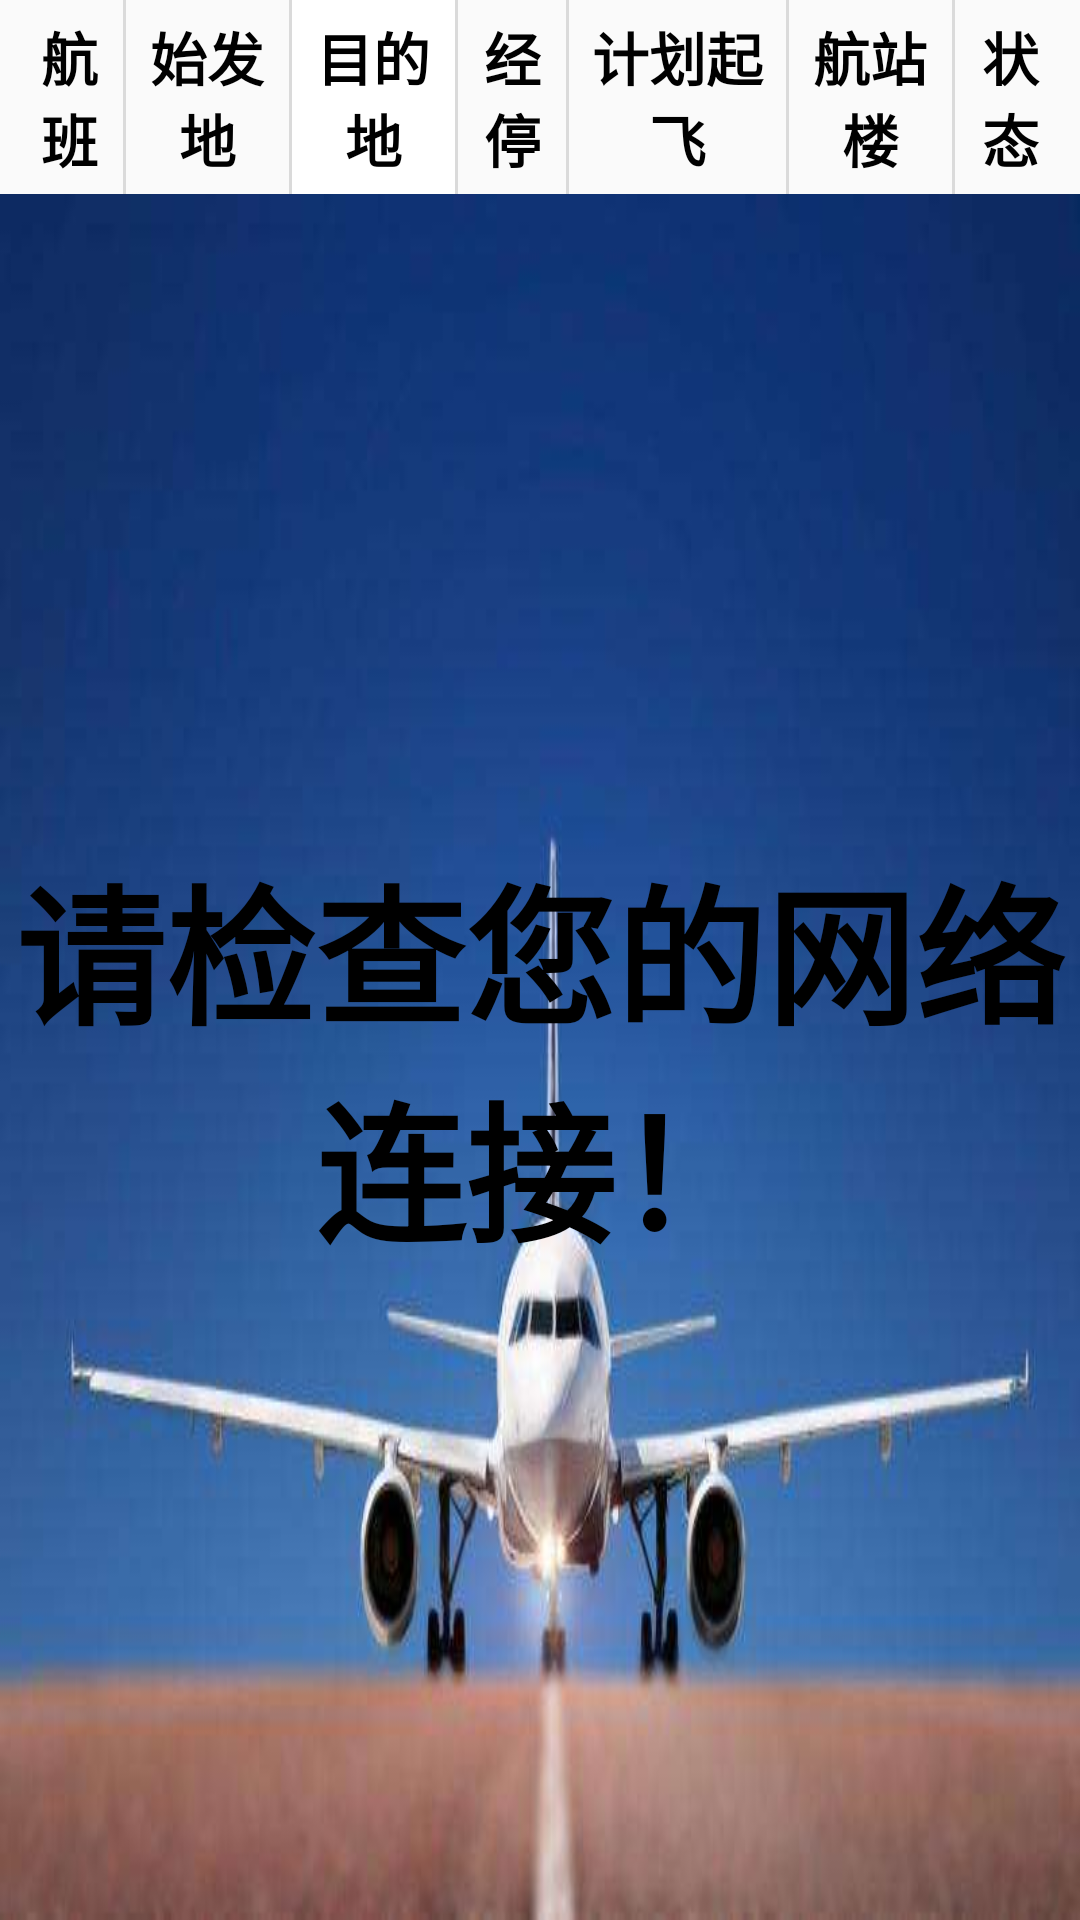

Reconstruct the res/layout file that produces this screen, plus the resources it refers to.
<!-- AndroidManifest.xml: activity theme AppTheme.NoActionBar -->
<!-- res/layout/fragment_main.xml -->
<?xml version="1.0" encoding="utf-8"?>
<LinearLayout xmlns:android="http://schemas.android.com/apk/res/android"
    xmlns:app="http://schemas.android.com/apk/res-auto"
    xmlns:tools="http://schemas.android.com/tools"
    android:id="@+id/constraintLayout"
    android:layout_width="match_parent"
    android:layout_height="match_parent"
    android:orientation="vertical"
    tools:context=".ui.main.PlaceholderFragment">


    <LinearLayout
        android:layout_width="match_parent"
        android:layout_height="wrap_content"
        android:orientation="horizontal"
        android:paddingLeft="5dp"
        android:paddingRight="5dp"
        >

        <TextView
            android:id="@+id/flight"
            android:layout_width="0dp"
            android:layout_height="wrap_content"
            android:layout_weight="2"
            android:background="@android:color/transparent"
            android:ellipsize="none"
            android:gravity="center"
            android:paddingTop="5dp"
            android:paddingBottom="5dp"
            android:singleLine="false"
            android:text="@string/flight"
            android:textColor="@android:color/black"
            android:textSize="19sp"
            android:textStyle="bold" />

        <View style="@style/vertical_layout" />

        <TextView
            android:id="@+id/origin"
            android:layout_width="0dp"
            android:layout_height="wrap_content"
            android:layout_weight="3"
            android:background="@android:color/transparent"
            android:ellipsize="none"
            android:gravity="center"
            android:paddingTop="5dp"
            android:paddingBottom="5dp"
            android:singleLine="false"
            android:text="@string/origin"
            android:textColor="@android:color/black"
            android:textSize="19sp"
            android:textStyle="bold" />

        <View style="@style/vertical_layout" />

        <TextView
            android:id="@+id/destination"
            android:layout_width="0dp"
            android:layout_height="wrap_content"
            android:layout_weight="3"
            android:background="@android:color/white"
            android:ellipsize="none"
            android:gravity="center"
            android:paddingTop="5dp"
            android:paddingBottom="5dp"
            android:singleLine="false"
            android:text="@string/destination"
            android:textColor="@android:color/black"
            android:textSize="19sp"
            android:textStyle="bold" />

        <View style="@style/vertical_layout" />

        <TextView
            android:id="@+id/pass"
            android:layout_width="0dp"
            android:layout_height="wrap_content"
            android:layout_weight="2"
            android:background="@android:color/transparent"
            android:ellipsize="none"
            android:gravity="center"
            android:paddingTop="5dp"
            android:paddingBottom="5dp"
            android:singleLine="false"
            android:text="@string/pass"
            android:textColor="@android:color/black"
            android:textSize="19sp"
            android:textStyle="bold" />

        <View style="@style/vertical_layout" />

        <TextView
            android:id="@+id/planned"
            android:layout_width="0dp"
            android:layout_height="wrap_content"
            android:layout_weight="4"
            android:background="@android:color/transparent"
            android:ellipsize="none"
            android:gravity="center"
            android:paddingTop="5dp"
            android:paddingBottom="5dp"
            android:singleLine="false"
            android:text="@string/planned"
            android:textColor="@android:color/black"
            android:textSize="19sp"
            android:textStyle="bold" />

        <View style="@style/vertical_layout" />

        <TextView
            android:id="@+id/terminal"
            android:layout_width="0dp"
            android:layout_height="wrap_content"
            android:layout_weight="3"
            android:background="@android:color/transparent"
            android:ellipsize="none"
            android:gravity="center"
            android:paddingTop="5dp"
            android:paddingBottom="5dp"
            android:singleLine="false"
            android:text="@string/terminal"
            android:textColor="@android:color/black"
            android:textSize="19sp"
            android:textStyle="bold" />

        <View style="@style/vertical_layout" />

        <TextView
            android:id="@+id/status"
            android:layout_width="0dp"
            android:layout_height="wrap_content"
            android:layout_weight="2"
            android:background="@android:color/transparent"
            android:ellipsize="none"
            android:gravity="center"
            android:paddingTop="5dp"
            android:paddingBottom="5dp"
            android:singleLine="false"
            android:text="@string/status"
            android:textColor="@android:color/black"
            android:textSize="19sp"
            android:textStyle="bold" />


    </LinearLayout>

    <androidx.constraintlayout.widget.ConstraintLayout
    android:layout_width="match_parent"
    android:layout_height="match_parent">

        <ListView
            android:id="@+id/list"
            android:layout_width="match_parent"
            android:layout_height="match_parent"
            android:background="@mipmap/back2"
            android:paddingLeft="5dp"
            android:paddingRight="5dp"
            tools:layout_editor_absoluteY="731dp">

        </ListView>

        <TextView
            android:id="@+id/inform"
            android:layout_width="match_parent"
            android:layout_height="match_parent"
            android:background="@mipmap/flight"
            android:gravity="center"
            android:text="@string/inform"
            android:textColor="@android:color/background_dark"
            android:textSize="50sp"
            android:textStyle="bold" />
</androidx.constraintlayout.widget.ConstraintLayout>


</LinearLayout>
<!-- resources referenced by this layout -->
<resources>
  <!-- mipmap back2: jpg bitmap (mipmap-xhdpi, 18493 bytes) -->
  <!-- mipmap flight: jpg bitmap (mipmap-xhdpi, 16061 bytes) -->
  <string name="destination">目的地</string>
  <string name="flight">航班</string>
  <string name="inform">请检查您的网络连接！</string>
  <string name="origin">始发地</string>
  <string name="pass">经停</string>
  <string name="planned">计划起飞</string>
  <string name="status">状态</string>
  <string name="terminal">航站楼</string>
  <style name="vertical_layout">
                  <item name="android:layout_width">1dp</item>
                  <item name="android:layout_height">fill_parent</item>
                  <item name="android:background">#dadada</item>
      </style>
  <style name="AppTheme.NoActionBar">
          <item name="windowActionBar">false</item>
          <item name="windowNoTitle">true</item>
      </style>
</resources>
